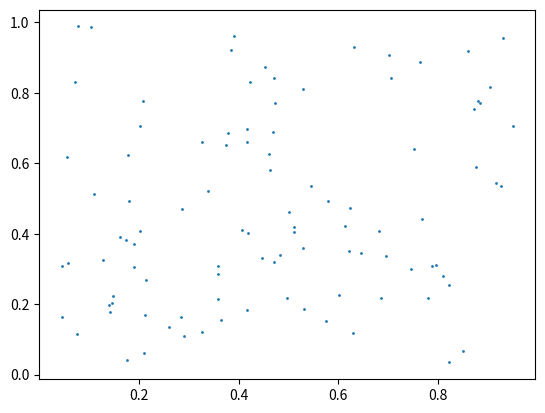

The script that saved this image:
#!/usr/bin/env python
# -*- encoding: utf-8 -*-
'''
@Description:       :
@Date     :2022/06/27 14:35:20
[redacted]
@version      :1.0
'''

import numpy as np


def sample_lengthscales_2D(M,h):
    """
    @description  :  针对二维高斯过程，对lengthscale进行采样
    ---------
    @param  : M:采样数量
    -------
    @Returns  :
    -------
    """
    Length_pair_array = np.zeros((M,2))
    c= 0
    while c<M:
        l = np.random.rand(3)
        # print(l)
        if np.exp(-(l[0]+l[1]))> l[2]:
        # if l[0]+l[1]< l[2]:
            # 将length scale 标准化到[h,1]之间
            Length_pair_array[c]= [h+l[0]*(1-h),h+l[1]*(1-h)]
            c+=1

    return Length_pair_array


def sample_lengthscales_2D_Normal(M,h):
    """
    @description  :  针对二维高斯过程，对lengthscale进行采样
    ---------
    @param  : M:采样数量
    -------
    @Returns  :
    -------
    """
    Length_pair_array = np.zeros((M,2))
    c= 0
    while c<M:
        l = np.random.randn(2)*0.4
        l = [np.abs(ele) for ele in l]
        if 0< l[0] <1 and 0< l[1] <1: 
            print(l)
            Length_pair_array[c]= [h+l[0]*(1-h),h+l[1]*(1-h)]
            c+=1

    return Length_pair_array
if __name__ == "__main__":

    import matplotlib.pyplot as plt

    Length_pair_array = sample_lengthscales_2D(100,1/32)
    # Length_pair_array = sample_lengthscales_2D_Normal(100,1/32)
    plt.scatter(Length_pair_array[:,0],Length_pair_array[:,1],s=1)
    plt.show()
    
